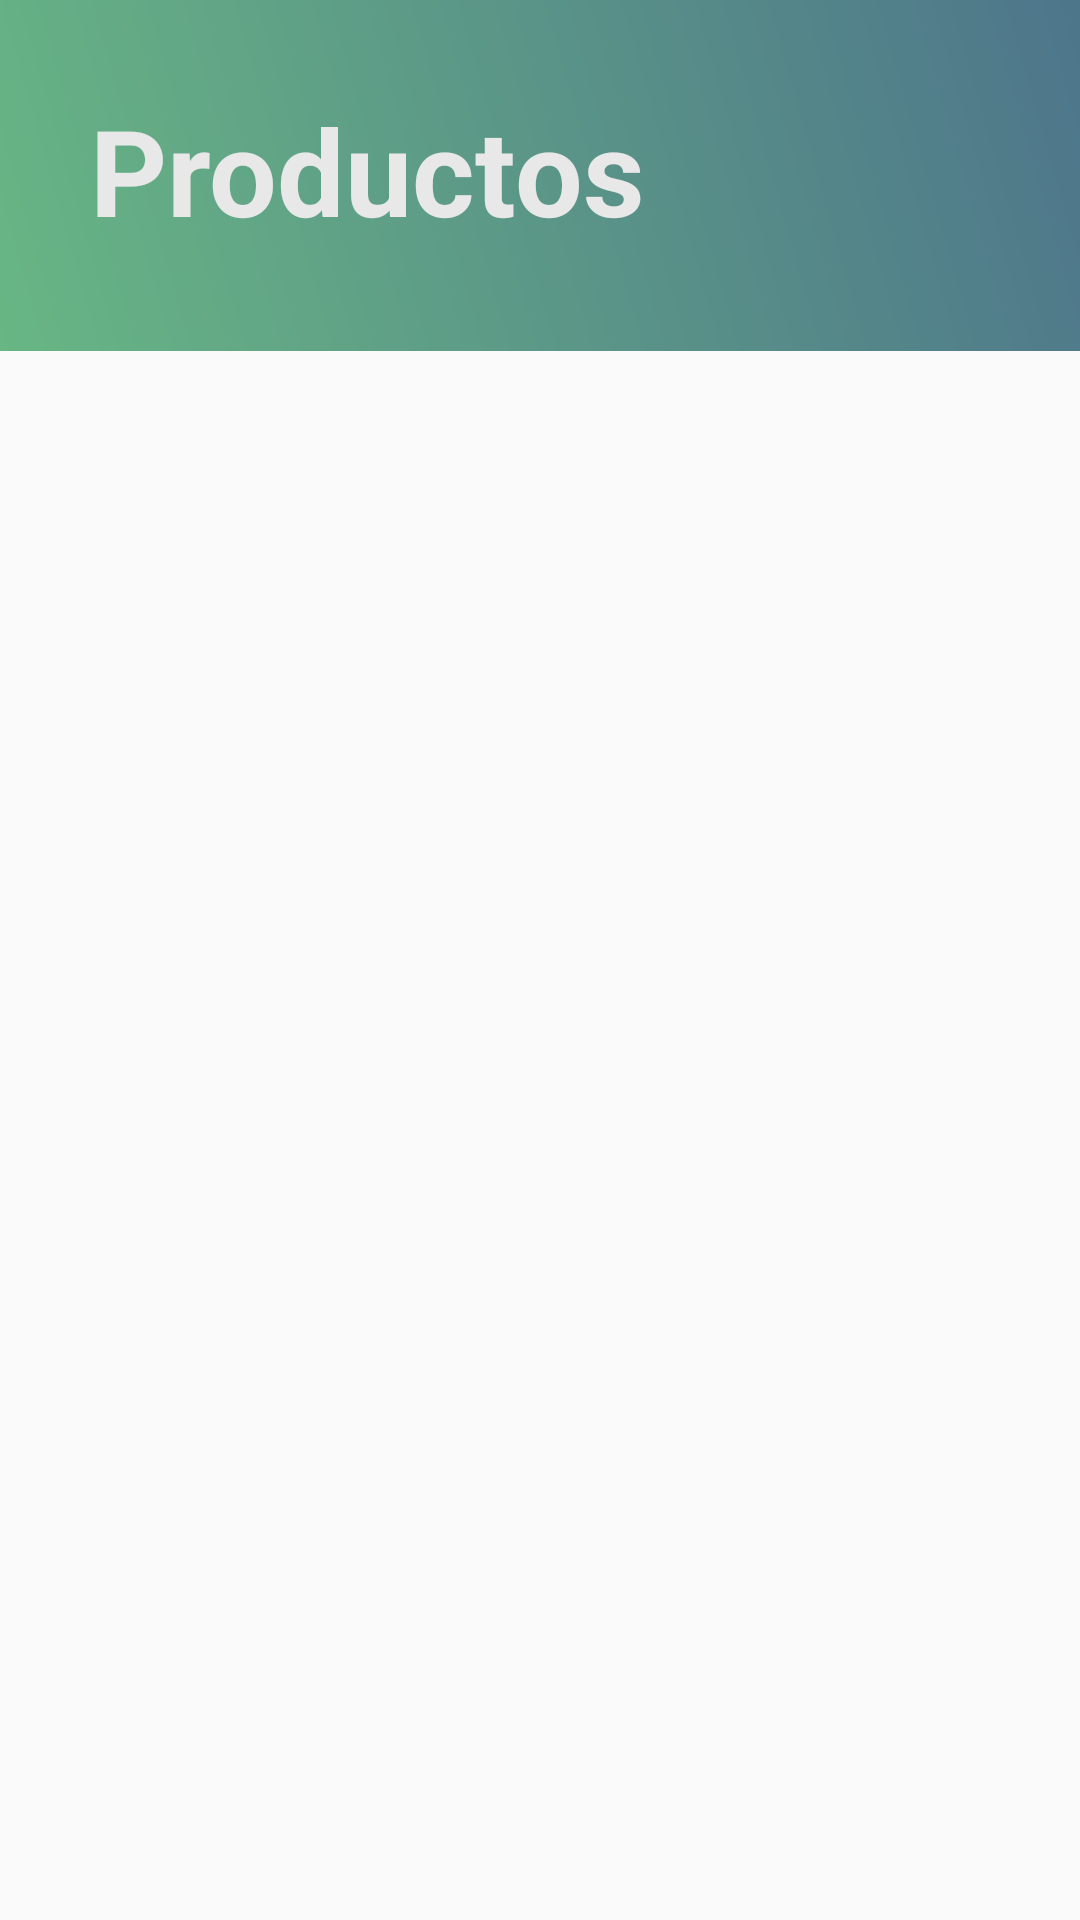

Android layout source for this screen:
<!-- AndroidManifest.xml: application theme AppTheme -->
<!-- res/layout/activity_add_food.xml -->
<?xml version="1.0" encoding="utf-8"?>
<androidx.constraintlayout.widget.ConstraintLayout xmlns:android="http://schemas.android.com/apk/res/android"
    xmlns:app="http://schemas.android.com/apk/res-auto"
    xmlns:tools="http://schemas.android.com/tools"
    android:layout_width="match_parent"
    android:layout_height="match_parent"
    tools:context="com.google.firebase.codelab.UI.AddFoodActivity">
    <TextView
        android:id="@+id/text_info"
        android:layout_width="411dp"
        android:layout_height="117dp"
        android:background="@drawable/gradient_bg"
        android:padding="30sp"
        android:text="Productos"
        android:textColor="@color/platinum"
        android:textSize="40sp"
        android:textStyle="bold"
        app:layout_constraintEnd_toEndOf="parent"
        app:layout_constraintHorizontal_bias="0.0"
        app:layout_constraintStart_toStartOf="parent"
        app:layout_constraintTop_toTopOf="parent" />

    <ScrollView
        android:id="@+id/scrollView3"
        android:layout_width="match_parent"
        android:layout_height="match_parent"
        android:layout_marginTop="117dp"
        app:layout_constraintEnd_toEndOf="parent"
        app:layout_constraintStart_toStartOf="parent"
        app:layout_constraintTop_toTopOf="parent">


        <androidx.constraintlayout.widget.ConstraintLayout
            android:layout_width="match_parent"
            android:layout_height="wrap_content"
            android:gravity="center"
            android:orientation="horizontal">



            <androidx.recyclerview.widget.RecyclerView
                android:id="@+id/aa_tv_recyclerView"
                android:layout_width="match_parent"
                android:layout_height="match_parent"
                app:layout_constraintBottom_toBottomOf="parent"
                app:layout_constraintEnd_toEndOf="parent"
                app:layout_constraintStart_toStartOf="parent"
                app:layout_constraintTop_toBottomOf="@+id/textView18" />

        </androidx.constraintlayout.widget.ConstraintLayout>


    </ScrollView>

</androidx.constraintlayout.widget.ConstraintLayout>
<!-- resources referenced by this layout -->
<resources>
  <color name="platinum">#E8E8E8</color>
  <!-- drawable gradient_bg (drawable) -->
  <?xml version="1.0" encoding="utf-8"?>
  <shape
  xmlns:android="http://schemas.android.com/apk/res/android"
  android:shape="rectangle">
  <gradient
      android:startColor="#68B684"
      android:endColor="#4a6d8c"
      android:angle="45"/>
  
  </shape>
  <style name="AppTheme" parent="Theme.AppCompat.Light.NoActionBar">
          
          <item name="colorPrimary">@color/colorPrimary</item>
          <item name="colorPrimaryDark">@color/colorPrimaryDark</item>
          <item name="colorAccent">@color/colorAccent</item>
      </style>
  <color name="colorPrimary">#129946</color>
  <color name="colorPrimaryDark">#129946</color>
  <color name="colorAccent">#FF4081</color>
</resources>
